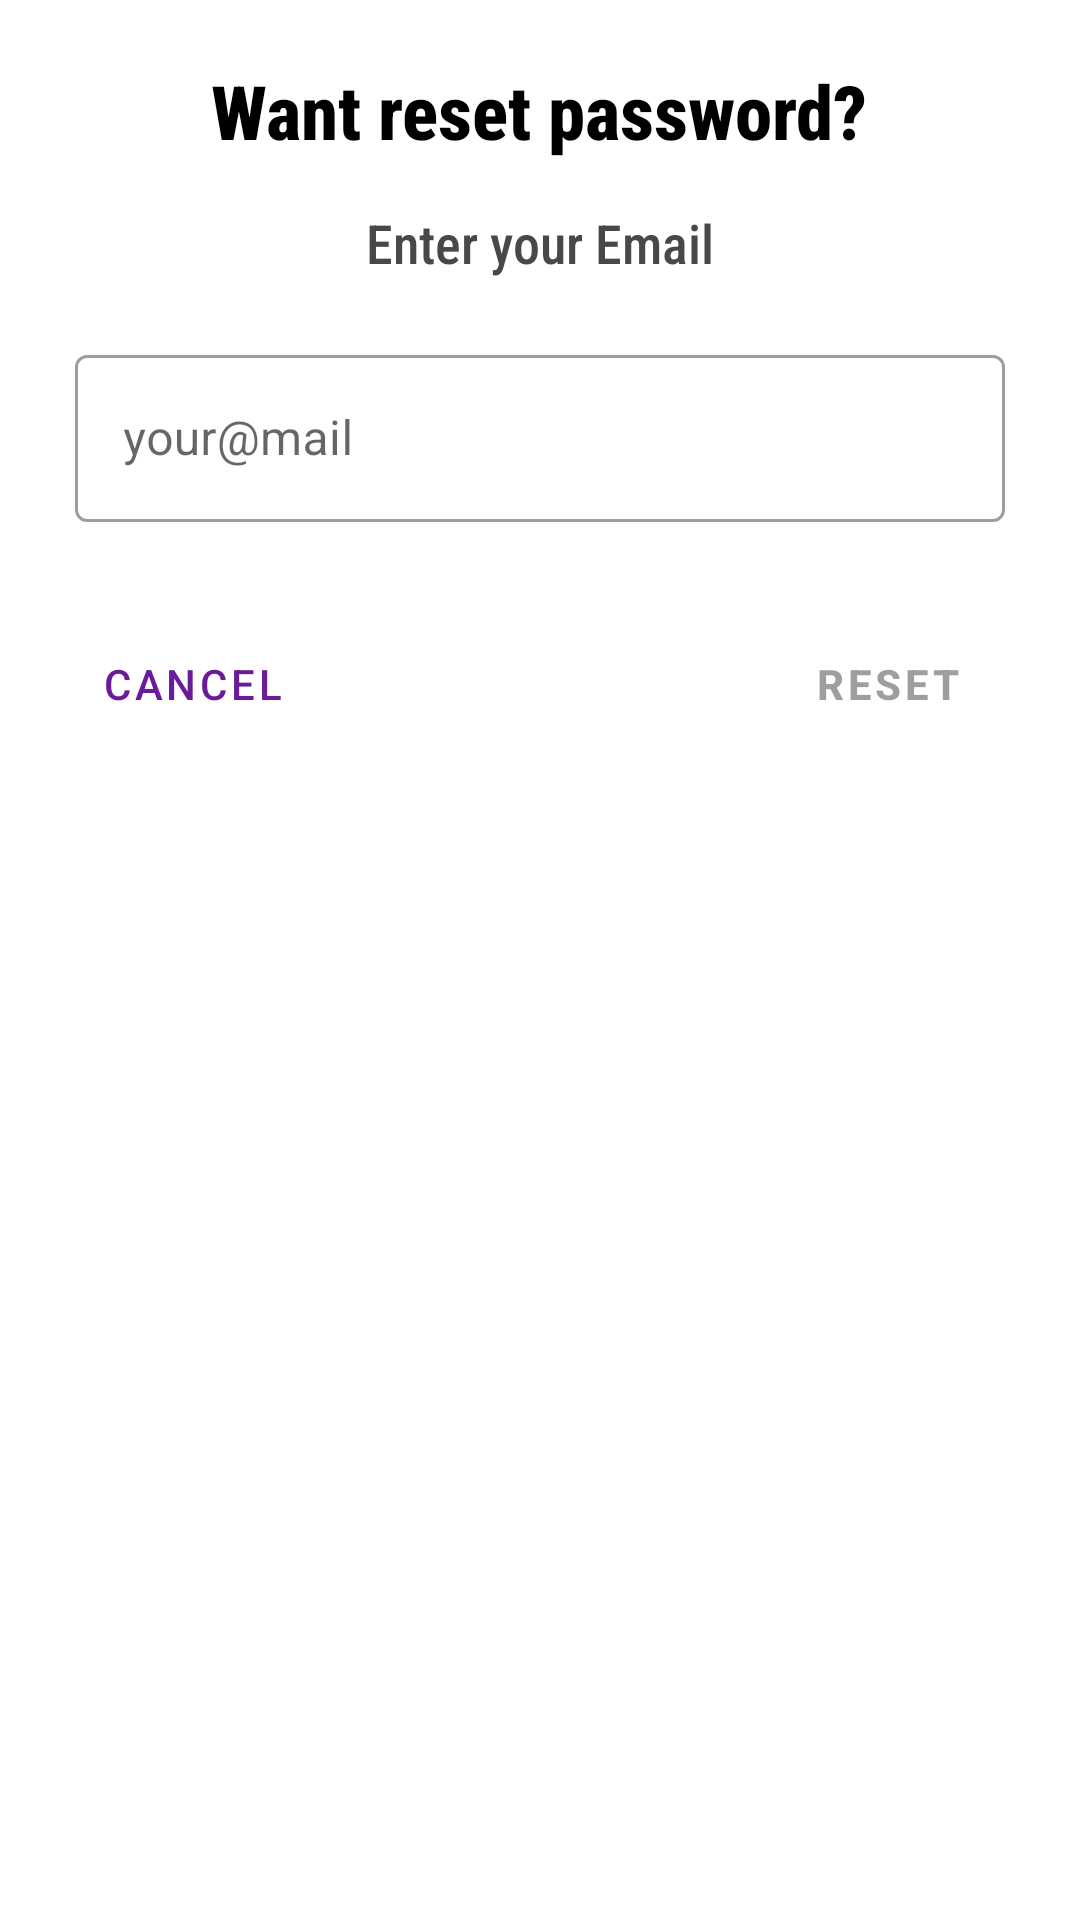

Write the Android layout XML for this screen, with the resource values it uses.
<!-- AndroidManifest.xml: application theme Theme.GinLemons -->
<!-- res/layout/custom_email_dialog.xml -->
<?xml version="1.0" encoding="utf-8"?>
<LinearLayout xmlns:android="http://schemas.android.com/apk/res/android"
    xmlns:app="http://schemas.android.com/apk/res-auto"
    android:layout_width="match_parent"
    android:minWidth="400dp"
    android:layout_height="wrap_content"
    android:layout_margin="10dp"
    android:padding="10dp"
    android:elevation="24dp"
    android:orientation="vertical">

    <TextView
        android:layout_width="wrap_content"
        android:layout_height="wrap_content"
        android:layout_gravity="center"
        android:layout_marginTop="10dp"
        android:fontFamily="sans-serif-condensed-medium"
        android:gravity="center"
        android:text="@string/want_reset_password"
        android:textColor="@color/black"
        android:textSize="25sp"
        android:textStyle="bold" />

    <TextView
        android:layout_width="wrap_content"
        android:layout_height="wrap_content"
        android:layout_gravity="center"
        android:layout_marginTop="15dp"
        android:fontFamily="sans-serif-condensed-medium"
        android:text="@string/enter_your_email"
        android:textColor="@color/black_secondary"
        android:textSize="18sp" />


    <com.google.android.material.textfield.TextInputLayout
        android:id="@+id/resetInputEmailLayout"
        style="@style/Widget.MaterialComponents.TextInputLayout.OutlinedBox"
        android:layout_width="match_parent"
        android:layout_height="wrap_content"
        android:layout_marginHorizontal="15dp"
        android:layout_marginTop="20dp"
        android:hint="@string/your_mail"
        app:boxStrokeWidthFocused="2dp"
        app:endIconMode="clear_text"
        app:endIconTint="@color/black"
        app:hintTextColor="@color/black_secondary"
        app:startIconDrawable="@drawable/ic_baseline_mail_24"
        app:startIconTint="@color/purple_personal_dark">

        <com.google.android.material.textfield.TextInputEditText
            android:id="@+id/resetInputEmail"
            android:layout_width="match_parent"
            android:layout_height="wrap_content"
            android:inputType="textEmailAddress"
            android:textColor="@color/black" />
    </com.google.android.material.textfield.TextInputLayout>


    <RelativeLayout
        android:layout_width="match_parent"
        android:layout_height="wrap_content"
        android:layout_marginHorizontal="10dp"
        android:layout_marginTop="30dp">

        <Button
            android:id="@+id/noButtonResetEmail"
            style="@style/Widget.MaterialComponents.Button.TextButton.Icon"
            android:layout_width="wrap_content"
            android:layout_height="wrap_content"
            android:layout_alignParentStart="true"
            android:background="@drawable/text_button_ripple_background"
            android:text="@android:string/cancel" />

        <Button
            android:id="@+id/yesButtonResetEmail"
            style="@style/Widget.MaterialComponents.Button.TextButton.Icon"
            android:layout_width="wrap_content"
            android:layout_height="wrap_content"
            android:layout_alignParentEnd="true"
            android:background="@drawable/text_button_ripple_background"
            android:enabled="false"
            android:text="@string/reset"
            android:textStyle="bold" />

    </RelativeLayout>

</LinearLayout>
<!-- resources referenced by this layout -->
<resources>
  <color name="black">#FF000000</color>
  <color name="black_secondary">#484848</color>
  <color name="purple_personal_dark">#38006b</color>
  <!-- drawable text_button_ripple_background (drawable) -->
  <?xml version="1.0" encoding="utf-8"?>
  <ripple
      xmlns:android="http://schemas.android.com/apk/res/android"
      android:color="@color/purple_personal_dark">
      <item>
          <shape
              android:shape="rectangle">
              <solid android:color="@color/white"/>
          </shape>
      </item>
  </ripple>
  <string name="enter_your_email">Enter your Email</string>
  <string name="reset">Reset</string>
  <string name="want_reset_password">Want reset password?</string>
  <string name="your_mail">your@mail</string>
  <style name="Theme.GinLemons" parent="Theme.MaterialComponents.DayNight.NoActionBar">
          
          <item name="colorPrimary">@color/purple_personal</item>
          <item name="colorPrimaryVariant">@color/purple_personal_dark</item>
          <item name="colorOnPrimary">@color/white</item>
          
          <item name="colorSecondary">@color/teal_200</item>
          <item name="colorSecondaryVariant">@color/teal_700</item>
          <item name="colorOnSecondary">@color/black</item>
          
  
          <item name="android:colorAccent">@color/purple_personal</item>
          <item name="android:statusBarColor" tools:targetApi="l">?attr/colorPrimaryVariant</item>
          
  
          
          <item name="android:windowContentTransitions">true</item>
          <item name="android:textColorHint">@color/white</item>
      </style>
  <color name="white">#FFFFFFFF</color>
  <color name="purple_personal">#6a1b9a</color>
  <color name="teal_200">#FF03DAC5</color>
  <color name="teal_700">#FF018786</color>
</resources>
